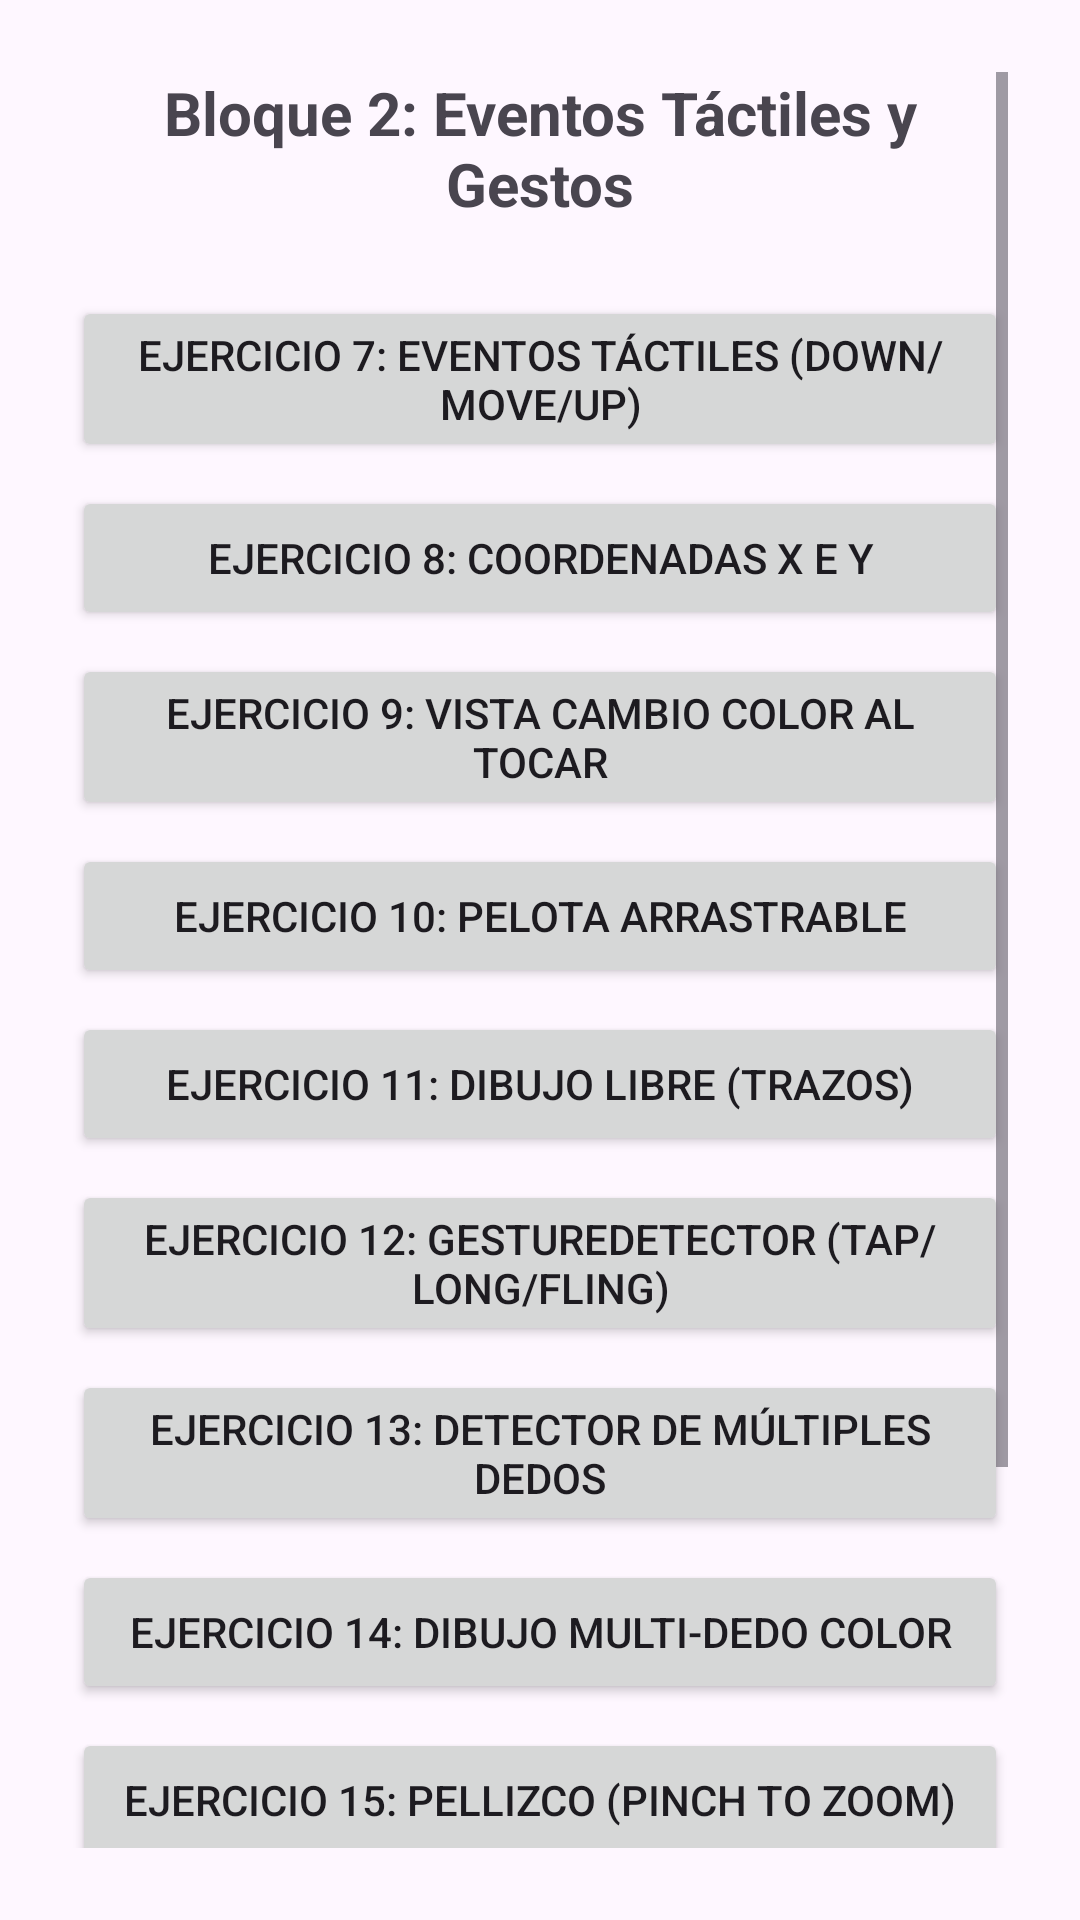

Produce the Android XML layout that renders to this screen, including the resource entries it uses.
<!-- AndroidManifest.xml: application theme Theme.Androidhilos -->
<!-- res/layout/activity_touch_menu.xml -->
<?xml version="1.0" encoding="utf-8"?>
<ScrollView xmlns:android="http://schemas.android.com/apk/res/android"
    android:layout_width="match_parent"
    android:layout_height="match_parent"
    android:padding="24dp">

    <LinearLayout
        android:layout_width="match_parent"
        android:layout_height="wrap_content"
        android:orientation="vertical">

        <TextView
            android:layout_width="match_parent"
            android:layout_height="wrap_content"
            android:text="Bloque 2: Eventos Táctiles y Gestos"
            android:textSize="20sp"
            android:textStyle="bold"
            android:gravity="center"
            android:layout_marginBottom="24dp"/>

        <Button android:id="@+id/btnEx7" android:layout_width="match_parent" android:layout_height="wrap_content" android:layout_marginBottom="8dp" android:text="Ejercicio 7: Eventos Táctiles (Down/Move/Up)"/>
        <Button android:id="@+id/btnEx8" android:layout_width="match_parent" android:layout_height="wrap_content" android:layout_marginBottom="8dp" android:text="Ejercicio 8: Coordenadas X e Y"/>
        <Button android:id="@+id/btnEx9" android:layout_width="match_parent" android:layout_height="wrap_content" android:layout_marginBottom="8dp" android:text="Ejercicio 9: Vista cambio color al tocar"/>
        <Button android:id="@+id/btnEx10" android:layout_width="match_parent" android:layout_height="wrap_content" android:layout_marginBottom="8dp" android:text="Ejercicio 10: Pelota arrastrable"/>
        <Button android:id="@+id/btnEx11" android:layout_width="match_parent" android:layout_height="wrap_content" android:layout_marginBottom="8dp" android:text="Ejercicio 11: Dibujo libre (Trazos)"/>
        <Button android:id="@+id/btnEx12" android:layout_width="match_parent" android:layout_height="wrap_content" android:layout_marginBottom="8dp" android:text="Ejercicio 12: GestureDetector (Tap/Long/Fling)"/>
        <Button android:id="@+id/btnEx13" android:layout_width="match_parent" android:layout_height="wrap_content" android:layout_marginBottom="8dp" android:text="Ejercicio 13: Detector de múltiples dedos"/>
        <Button android:id="@+id/btnEx14" android:layout_width="match_parent" android:layout_height="wrap_content" android:layout_marginBottom="8dp" android:text="Ejercicio 14: Dibujo multi-dedo color"/>
        <Button android:id="@+id/btnEx15" android:layout_width="match_parent" android:layout_height="wrap_content" android:layout_marginBottom="8dp" android:text="Ejercicio 15: Pellizco (Pinch to zoom)"/>
        <Button android:id="@+id/btnEx16" android:layout_width="match_parent" android:layout_height="wrap_content" android:layout_marginBottom="8dp" android:text="Ejercicio 16: Rotación de vista (2 dedos)"/>
        <Button android:id="@+id/btnEx17" android:layout_width="match_parent" android:layout_height="wrap_content" android:layout_marginBottom="8dp" android:text="Ejercicio 17: Puntos táctiles por dedo"/>
        <Button android:id="@+id/btnEx18" android:layout_width="match_parent" android:layout_height="wrap_content" android:layout_marginBottom="8dp" android:text="Ejercicio 18: Control imagen (Drag/Pinch/Rotate)"/>

    </LinearLayout>
</ScrollView>
<!-- resources referenced by this layout -->
<resources>
  <style name="Theme.Androidhilos" parent="Base.Theme.Androidhilos" />
  <style name="Base.Theme.Androidhilos" parent="Theme.Material3.DayNight.NoActionBar">
          
          
      </style>
</resources>
